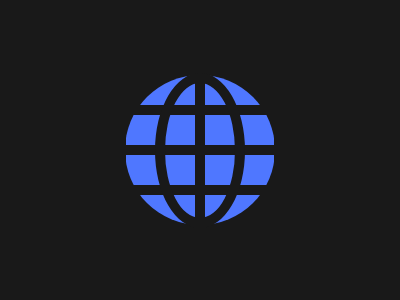

Give the HTML and CSS whose rendering is this image.

<!DOCTYPE html>
<html>
<head>
	<meta charset="utf-8">
	<meta name="viewport" content="width=device-width, initial-scale=1">
	<title>Battle 59</title>
	<style>
		*{
            padding: 0;
            margin: 0;
            box-sizing: border-box;
        }
        :root{
        	--aqua: #4f77ff;
        	--box: #191919;
            --yellow: #f9e492;
        }
        .container{
            width: 100%;
            height: 100vh;
            background: #555;
            display: flex;
            justify-content: center;
            align-items: center;
        }
        .box{
            width: 400px;
            height: 300px;
            z-index: 2;
            background: var(--box);
            padding: 10px;
            display: flex;
            justify-content: center;
            align-items: center;
        }
        .col{
        	width: 150px;
        	height: 150px;
        	border-radius: 50%;
        	background: var(--aqua);
        	display: flex;
        	justify-content: center;
        	align-items: center;
        }
        .r{
        	width: 150px;
        	height: 90px;
        	border: 1px solid var(--box);
        	margin: 0 auto;
        	display: flex;
        	justify-content: space-between;
        	align-items: center;
        	flex-direction: column;
        }
        .b{
        	width: 160px;
        	height: 9px;
        	background: var(--box);
        }
        .r2{
        	width: 90px;
        	height: 155px;
        	position: absolute;
        	border: 10px solid var(--box);
        	border-radius: 200%;
        }
        .b2{
        	width: 10px;
        	height: 150px;
        	background: var(--box);
        	margin: 0 auto;
        }
	</style>
</head>
<body>

	<div class="container">
		<div class="box">
			<div class="col">
				<div class="r">
					<div class="b"></div>
					<div class="b" style="height: 10px;"></div>
					<div class="b"></div>
				</div>
				<div class="r2">
					<div class="b2"></div>
				</div>
			</div>
		</div>
	</div>

</body>
</html>
